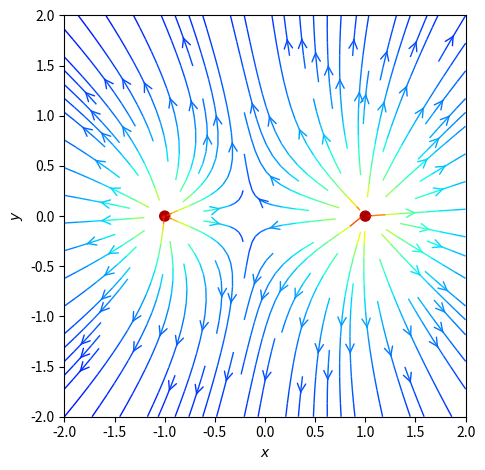

Write Python code to recreate this figure.
import sys
import numpy as np
import matplotlib.pyplot as plt
from matplotlib.patches import Circle

# Medan listrik pada titik (x,y) akibat muatan pada titik r0
def calc_E(q, r0, x, y):
    den = np.hypot(x-r0[0], y-r0[1])**3
    Ex = q * (x - r0[0]) / den
    Ey = q * (y - r0[1]) / den
    return Ex, Ey

nx, ny = 100, 100
x = np.linspace(-2, 2, nx)
y = np.linspace(-2, 2, ny)
X, Y = np.meshgrid(x, y)

charges = [] # list berisi muatan dan posisi x dan y muatan
# x,y dibatasi pada (-2,2)
charges.append( (1.0, (-1.0, 0.0) ) )
charges.append( (2.0,  (1.0, 0.0) ) )
#charges.append( (-1.0,  (0.0, 1.0) ) )

Ex = np.zeros((ny, nx))
Ey = np.zeros((ny, nx))
for charge in charges:
    # Hitung medan akibat tiap titik untuk setiap muatan
    ex, ey = calc_E(*charge, x=X, y=Y)
    Ex = Ex + ex
    Ey = Ey + ey

# Plot medan vektor
fig = plt.figure()
ax = fig.add_subplot(111)
# warna berdasarkan magnitudo medan
color = 2 * np.log(np.hypot(Ex, Ey)) 
ax.streamplot(x, y, Ex, Ey, color=color, linewidth=1, cmap=plt.cm.jet,
              density=1, arrowstyle='->', arrowsize=1.5)

# Plot lingkaran untuk melambangkan muatan
charge_colors = {True: '#aa0000', False: '#0000aa'}
for q, pos in charges:
    ax.add_artist(Circle(pos, 0.05, color=charge_colors[q>0]))

ax.set_xlabel('$x$')
ax.set_ylabel('$y$')
ax.set_xlim(-2,2)
ax.set_ylim(-2,2)
ax.set_aspect('equal')
plt.tight_layout()
plt.savefig("IMG_E_field_v2.png", dpi=150)

